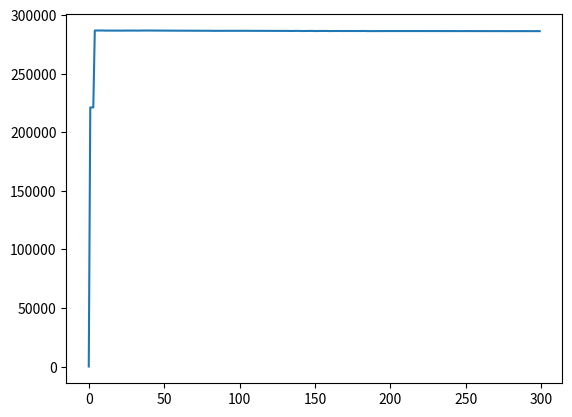

This figure's Python source:
import matplotlib.pyplot as plt
i=0
red = [113, 221072, 221115, 221160, 286758, 286766, 286772, 286789, 286796, 286793, 286711, 286684, 286691, 286711, 286712, 286727, 286712, 286730, 286723, 286721, 286689, 286637, 286667, 286705, 286719, 286712, 286669, 286692, 286724, 286731, 286734, 286682, 286665, 286702, 286728, 286755, 286754, 286762, 286714, 286755, 286754, 286765, 286764, 286778, 286764, 286779, 286751, 286730, 286730, 286683, 286713, 286698, 286714, 286681, 286688, 286652, 286643, 286632, 286635, 286628, 286588, 286578, 286577, 286595, 286586, 286557, 286585, 286590, 286569, 286564, 286584, 286572, 286551, 286537, 286541, 286559, 286566, 286577, 286573, 286568, 286563, 286480, 286490, 286507, 286535, 286524, 286504, 286504, 286496, 286507, 286435, 286448, 286471, 286492, 286486, 286523, 286530, 286560, 286521, 286468, 286474, 286495, 286490, 286491, 286504, 286515, 286493, 286417, 286438, 286482, 286485, 286486, 286497, 286503, 286493, 286406, 286421, 286460, 286473, 286488, 286507, 286513, 286524, 286428, 286430, 286441, 286462, 286450, 286452, 286468, 286467, 286473, 286428, 286353, 286370, 286403, 286416, 286416, 286447, 286436, 286436, 286318, 286352, 286358, 286374, 286405, 286416, 286424, 286425, 286407, 286314, 286356, 286371, 286375, 286381, 286403, 286405, 286409, 286402, 286311, 286324, 286369, 286380, 286374, 286382, 286383, 286387, 286373, 286308, 286347, 286368, 286356, 286364, 286373, 286370, 286368, 286339, 286294, 286323, 286341, 286350, 286351, 286359, 286368, 286302, 286259, 286267, 286302, 286298, 286314, 286319, 286353, 286357, 286248, 286306, 286282, 286329, 286343, 286350, 286343, 286346, 286354, 286359, 286311, 286310, 286324, 286325, 286323, 286322, 286334, 286327, 286331, 286283, 286300, 286322, 286333, 286334, 286341, 286344, 286327, 286321, 286289, 286311, 286313, 286310, 286321, 286320, 286324, 286310, 286276, 286273, 286289, 286306, 286306, 286307, 286303, 286303, 286307, 286244, 286255, 286269, 286288, 286284, 286279, 286297, 286289, 286293, 286228, 286237, 286259, 286270, 286283, 286285, 286292, 286290, 286283, 286288, 286252, 286257, 286256, 286277, 286274, 286274, 286276, 286274, 286267, 286224, 286253, 286249, 286255, 286271, 286268, 286276, 286275, 286230, 286219, 286215, 286246, 286237, 286252, 286257, 286264, 286266, 286265, 286200, 286221, 286234, 286245, 286245, 286243, 286261, 286266, 286251, 286212, 286223, 286228, 286233, 286243, 286251, 286232]

time = [None]*len(red)

for i in range (len(red)):
    time[i]=i

plt.plot(time,red)
plt.show()
